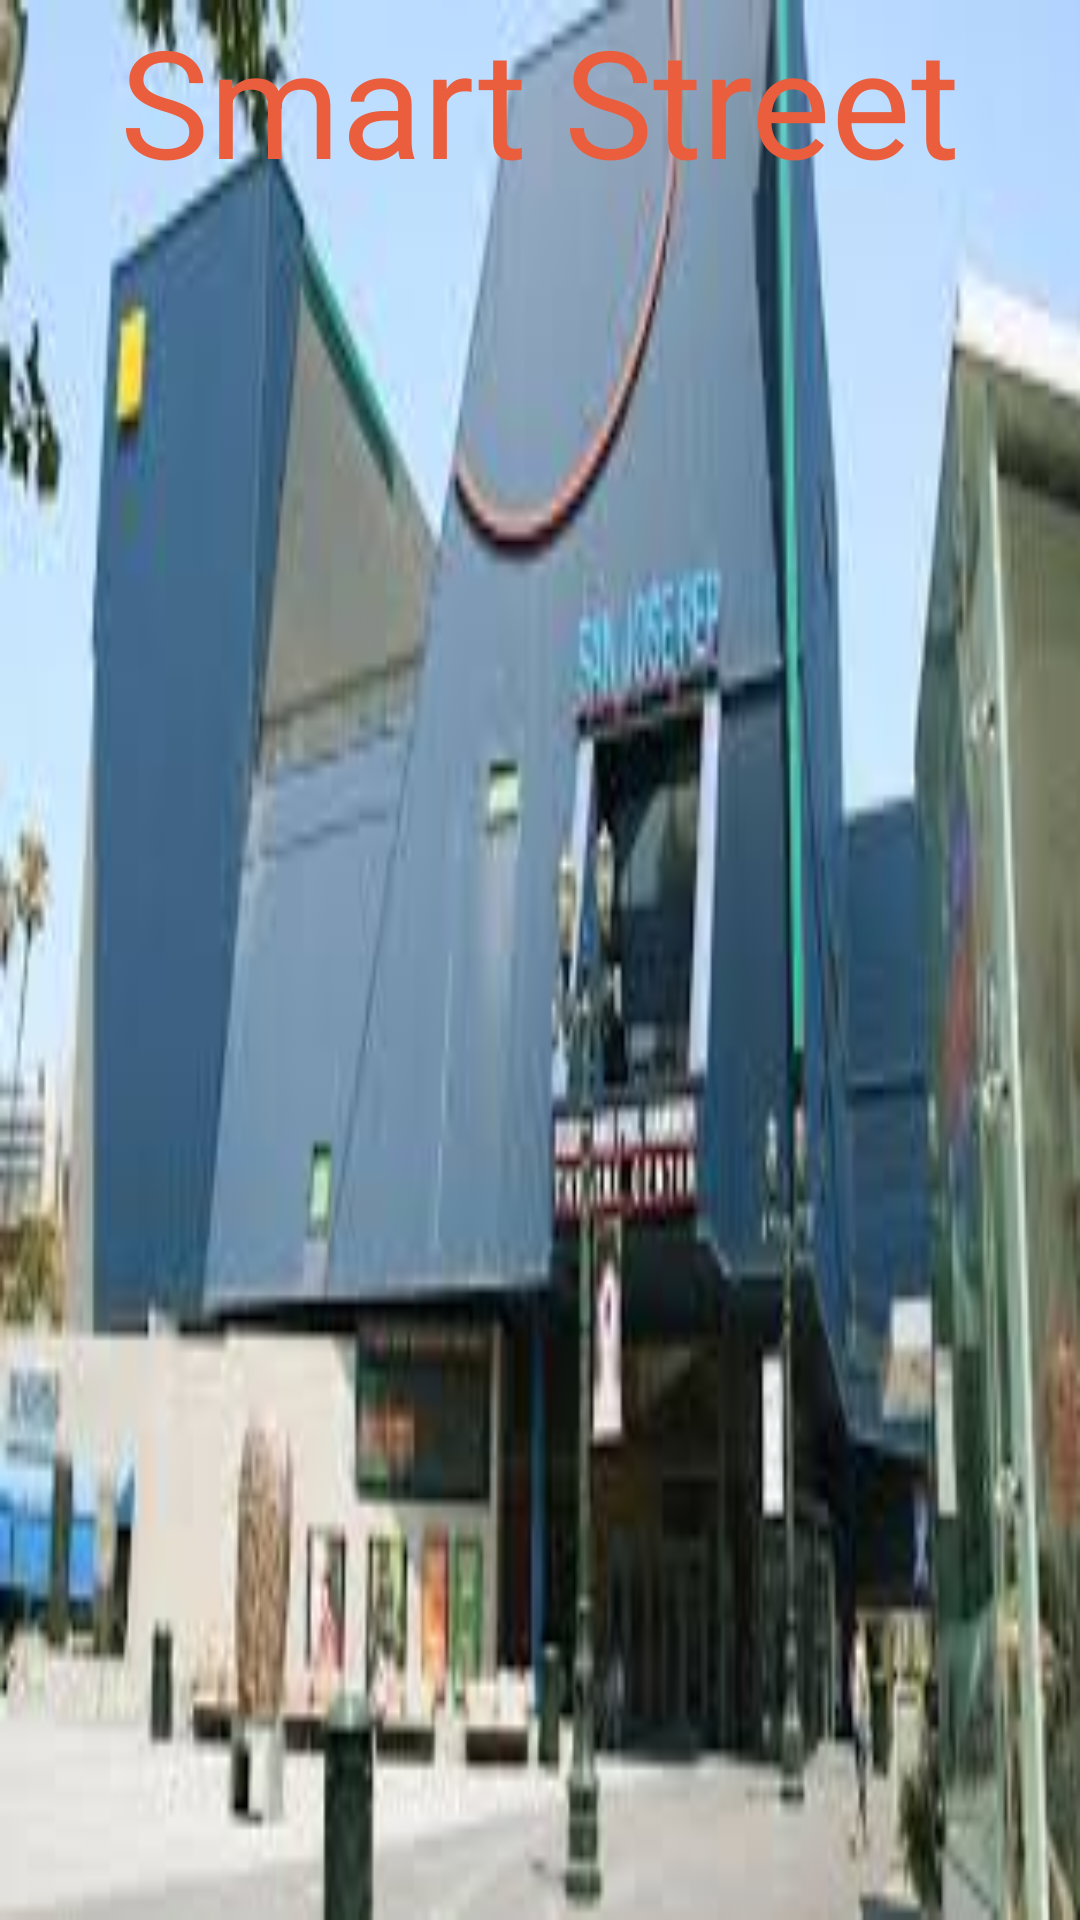

Produce the Android XML layout that renders to this screen, including the resource entries it uses.
<!-- AndroidManifest.xml: application theme AppTheme -->
<!-- res/layout/activity_activity_splash_screen.xml -->
<?xml version="1.0" encoding="utf-8"?>
<RelativeLayout xmlns:android="http://schemas.android.com/apk/res/android"
    xmlns:tools="http://schemas.android.com/tools"
    android:layout_width="match_parent"
    android:layout_height="match_parent"
    android:paddingBottom="@dimen/activity_vertical_margin"
    android:paddingLeft="@dimen/activity_horizontal_margin"
    android:paddingRight="@dimen/activity_horizontal_margin"
    android:paddingTop="@dimen/activity_vertical_margin"
    android:background="@drawable/sjsu_theatre"
    tools:context="msd.com.SmartStreet.ActivitySplashScreen">

    <TextView
        android:id="@+id/tvss"
        android:layout_width="wrap_content"
        android:layout_height="wrap_content"
        android:layout_alignParentEnd="true"
        android:layout_alignParentLeft="true"
        android:layout_alignParentRight="true"
        android:layout_alignParentStart="true"
        android:text="Smart Street"
        android:textAlignment="center"
        android:textColor="#EA5E3E"
        android:textSize="50sp" />

    
</RelativeLayout>
<!-- resources referenced by this layout -->
<resources>
  <!-- drawable sjsu_theatre: jpeg bitmap (drawable, 10110 bytes) -->
  <style name="AppTheme" parent="Theme.AppCompat.Light.NoActionBar">
          
          <item name="colorPrimary">@color/colorPrimary</item>
          <item name="colorPrimaryDark">@color/colorPrimaryDark</item>
          <item name="colorAccent">@color/colorAccent</item>
      </style>
  <!-- not gathered from this repository: default colours our renderer supplied (Android Studio template values) -->
  <color name="colorPrimary">#FF6200EE</color>
  <color name="colorPrimaryDark">#FF3700B3</color>
  <color name="colorAccent">#FF03DAC5</color>
</resources>
